Run: headless pygame with SDL's dummy video driver; simulated clock (each Clock.tick advances the game by its frame time, no real sleeping); random seed 0; keys injected as events and as key.get_pressed() state; no mouse input.
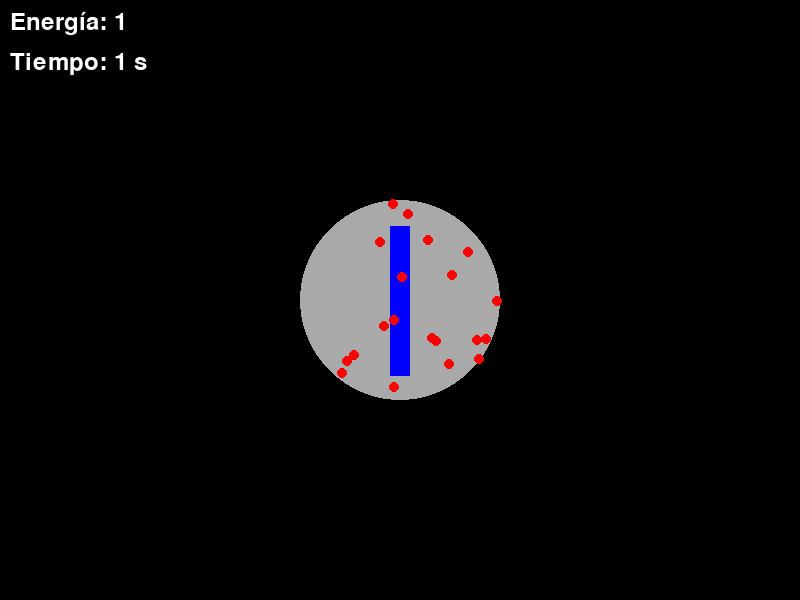
Frame 1 of 4 · flips 1–60 · no input
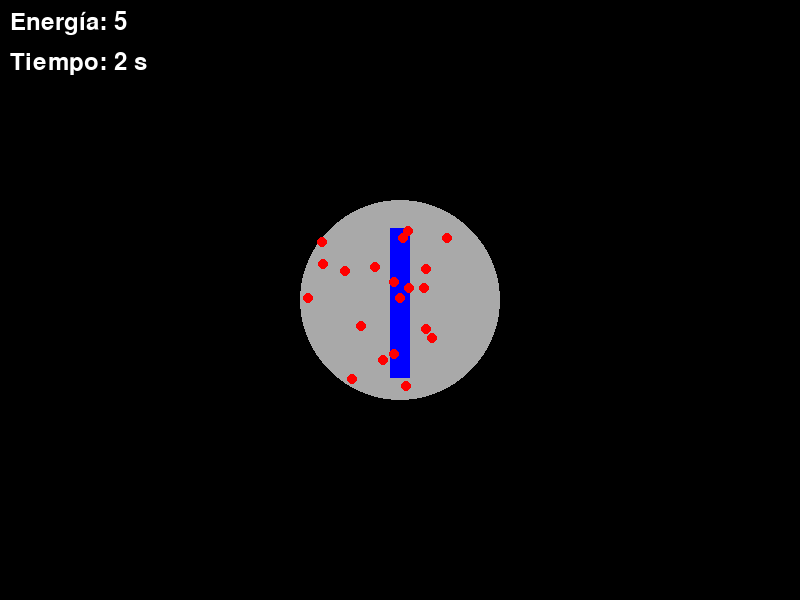
Frame 2 of 4 · flips 61–180 · tapped SPACE, RETURN · held RIGHT (→), D
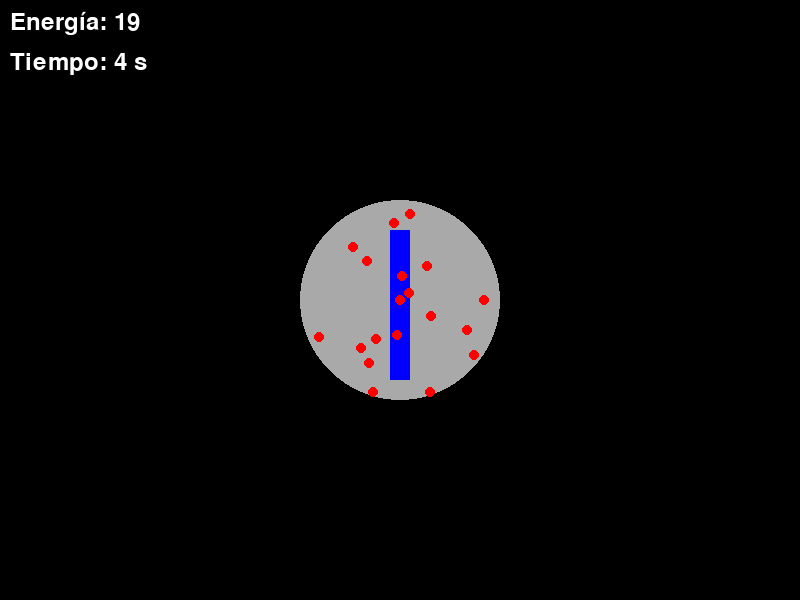
Frame 3 of 4 · flips 181–300 · held DOWN (↓), S
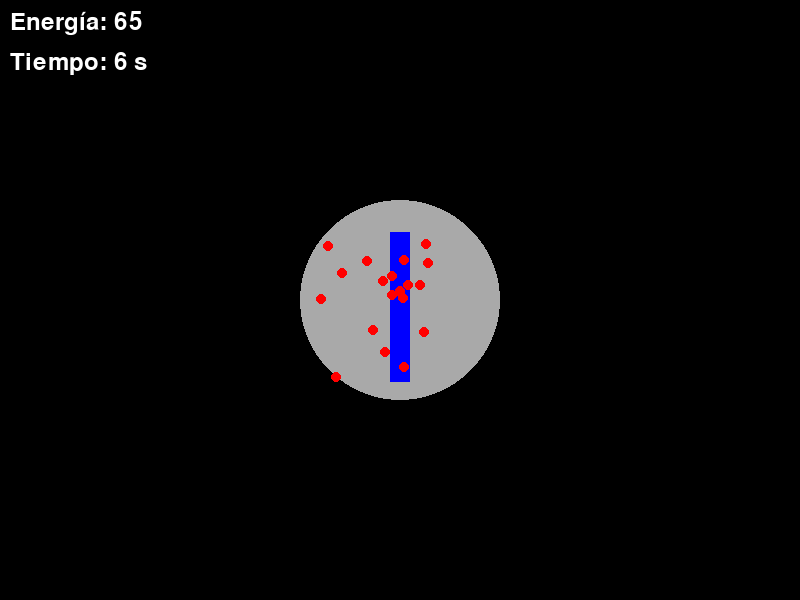
Frame 4 of 4 · flips 301–420 · held LEFT (←), A, UP (↑), W

The pygame program that drew these frames:

import pygame
import random

# Inicializar pygame
pygame.init()

# Configurar la pantalla
WIDTH, HEIGHT = 800, 600
screen = pygame.display.set_mode((WIDTH, HEIGHT))
pygame.display.set_caption("Simulación del Desastre de Chernóbil")

# Colores
BLACK = (0, 0, 0)
WHITE = (255, 255, 255)
BLUE = (0, 0, 255)
RED = (255, 0, 0)
GRAY = (169, 169, 169)

# Configuración del reactor
reactor_center = (WIDTH // 2, HEIGHT // 2)
reactor_radius = 100

# Lista de neutrones
neutrons = [{"x": reactor_center[0], "y": reactor_center[1], "vx": random.uniform(-2, 2), "vy": random.uniform(-2, 2)} for _ in range(20)]

# Barra de control automática
bar_width = 20
bar_height = 150
bar_x = reactor_center[0] - bar_width // 2
bar_y = reactor_center[1] - bar_height // 2
bar_speed = 1  # Velocidad de movimiento automático de las barras

# Reloj para controlar el FPS
clock = pygame.time.Clock()

# Variables de simulación
energy = 1  # Representa la energía en el reactor
time_elapsed = 0  # Segundos simulados
simulation_speed = 1  # Velocidad de la simulación en tiempo real
running = True
catastrophe_triggered = False

# Bucle principal
while running:
    for event in pygame.event.get():
        if event.type == pygame.QUIT:
            running = False

    # Incrementar el tiempo
    time_elapsed += simulation_speed / 60  # Segundos simulados por frame

    # Automatizar barras de control
    if not catastrophe_triggered:
        if time_elapsed <= 20:  # Primeros 20 segundos: Retirar las barras lentamente
            bar_y += bar_speed * simulation_speed / 60
        elif time_elapsed > 20 and time_elapsed <= 40:  # Proceso acelerado
            bar_y += (bar_speed * 2) * simulation_speed / 60

    # Aumentar la energía exponencialmente
    if not catastrophe_triggered:
        energy *= 1 + (0.01 * simulation_speed)  # Energía aumenta exponencialmente

    # Desencadenar la catástrofe
    if energy > 1000 and not catastrophe_triggered:  # Punto crítico
        catastrophe_triggered = True

    # Actualizar posiciones de neutrones
    for neutron in neutrons:
        neutron["x"] += neutron["vx"]
        neutron["y"] += neutron["vy"]

        # Rebote en los bordes del reactor
        if (neutron["x"] - reactor_center[0])**2 + (neutron["y"] - reactor_center[1])**2 > reactor_radius**2:
            neutron["vx"] *= -1
            neutron["vy"] *= -1

    # Dibujar todo
    screen.fill(BLACK)

    if catastrophe_triggered:
        # Mostrar explosión
        pygame.draw.circle(screen, RED, reactor_center, reactor_radius * 2)
    else:
        # Dibujar reactor y barras
        pygame.draw.circle(screen, GRAY, reactor_center, reactor_radius)  # Reactor
        pygame.draw.rect(screen, BLUE, (bar_x, bar_y, bar_width, bar_height))  # Barra de control

        # Dibujar neutrones
        for neutron in neutrons:
            pygame.draw.circle(screen, RED, (int(neutron["x"]), int(neutron["y"])), 5)

    # Mostrar energía y tiempo
    font = pygame.font.Font(None, 36)
    energy_text = font.render(f"Energía: {int(energy)}", True, WHITE)
    time_text = font.render(f"Tiempo: {int(time_elapsed)} s", True, WHITE)
    screen.blit(energy_text, (10, 10))
    screen.blit(time_text, (10, 50))

    # Actualizar pantalla
    pygame.display.flip()
    clock.tick(60)

pygame.quit()
